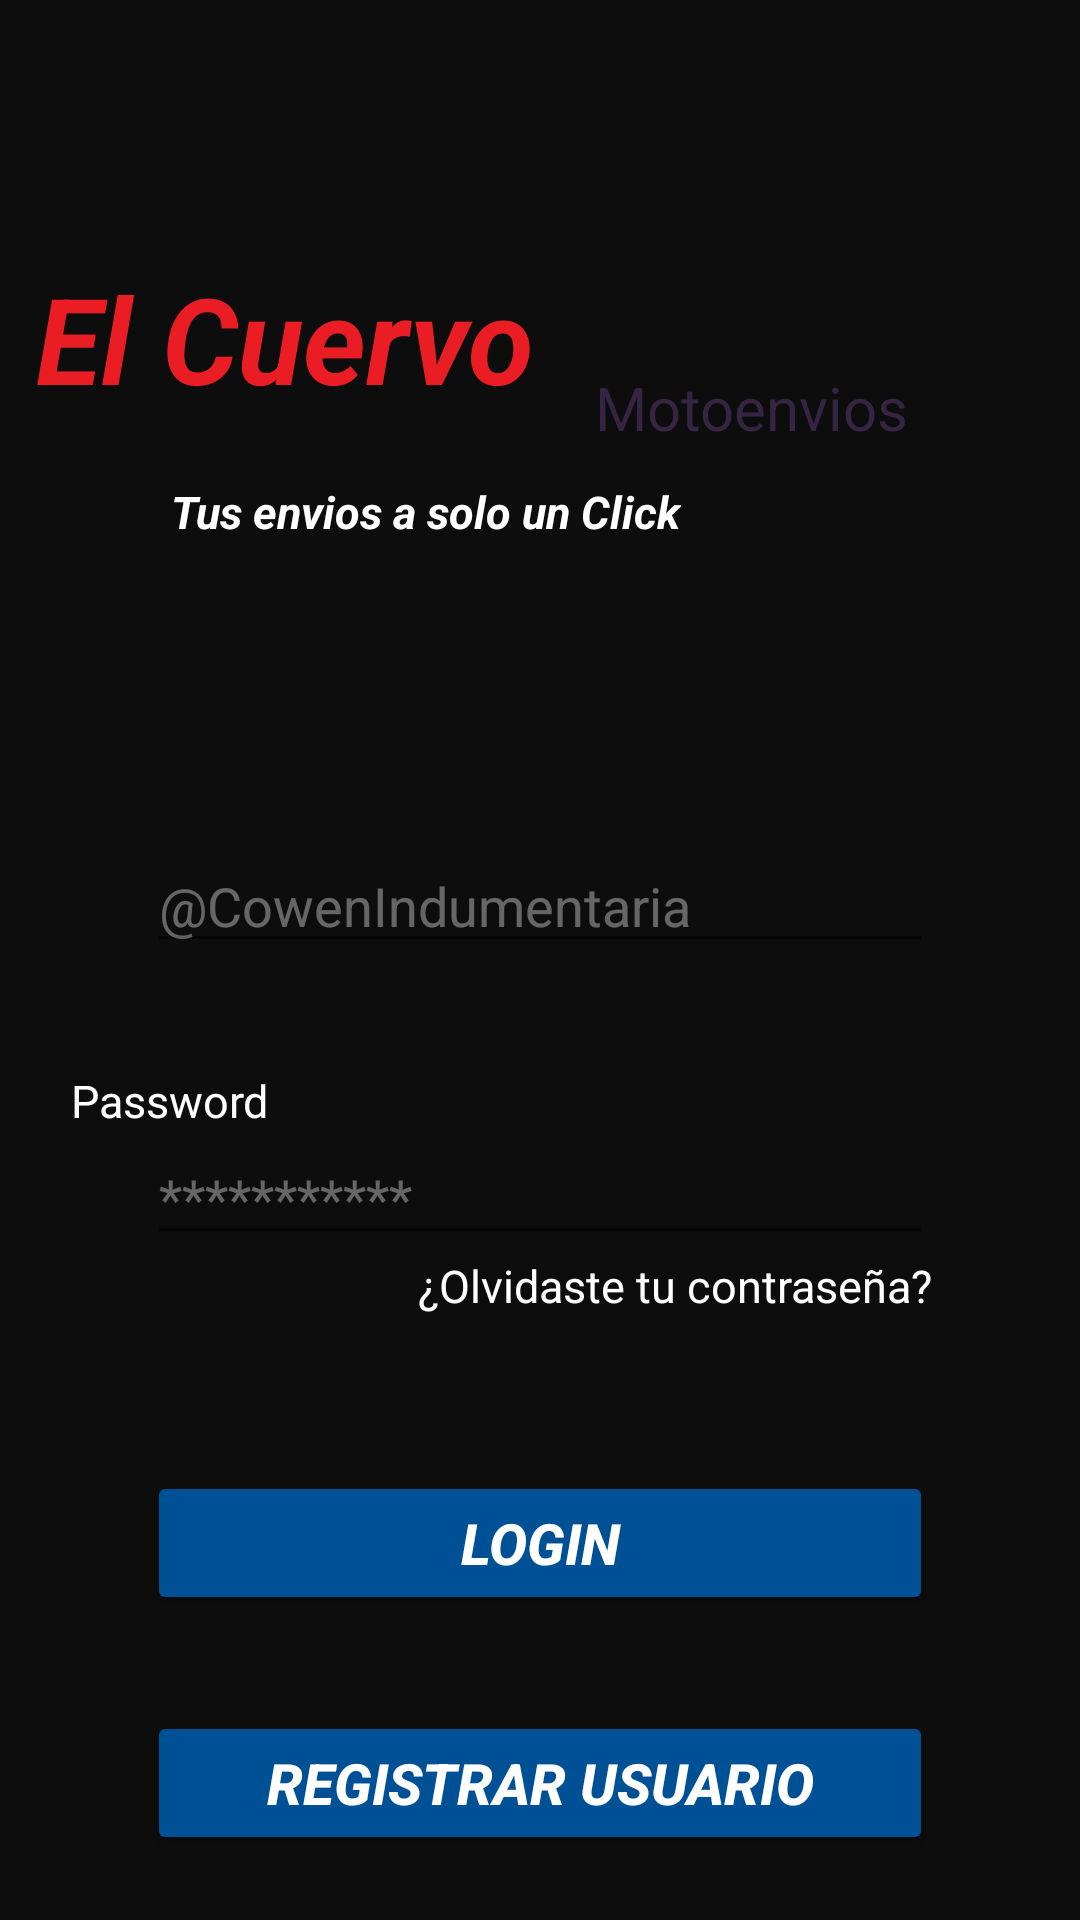

Produce the Android XML layout that renders to this screen, including the resource entries it uses.
<!-- AndroidManifest.xml: application theme Theme.IntentoMotomensajeria1 -->
<!-- res/layout/fragment_login.xml -->
<?xml version="1.0" encoding="utf-8"?>
 <androidx.constraintlayout.widget.ConstraintLayout
    xmlns:android="http://schemas.android.com/apk/res/android"
    xmlns:app="http://schemas.android.com/apk/res-auto"
    xmlns:tools="http://schemas.android.com/tools"
    android:layout_width="match_parent"
    android:layout_height="match_parent"
    tools:context=".login.LoginFragment"
    android:background="#0D0D0D">

   <TextView
       android:id="@+id/txtTittle"
       android:layout_width="wrap_content"
       android:layout_height="wrap_content"
       android:layout_marginStart="49dp"
       android:layout_marginTop="76dp"
       android:layout_marginEnd="195dp"
       android:padding="10dp"
       android:text="El Cuervo "
       android:textColor="#EA1D25"
       android:textSize="40sp"
       android:textStyle="bold |italic"
       app:layout_constraintEnd_toEndOf="parent"
       app:layout_constraintHorizontal_bias="0.586"
       app:layout_constraintStart_toStartOf="parent"
       app:layout_constraintTop_toTopOf="parent" />

   <TextView
       android:id="@+id/txtSubTittle"
       android:layout_width="wrap_content"
       android:layout_height="wrap_content"
       android:layout_marginStart="108dp"
       android:layout_marginTop="8dp"
       android:layout_marginEnd="130dp"
       android:padding="3dp"
       android:text="Tus envios a solo un Click"
       android:textAllCaps="false"
       android:textColor="@color/white"
       android:textSize="15sp"
       android:textStyle="bold|italic"
       app:layout_constraintEnd_toEndOf="parent"
       app:layout_constraintHorizontal_bias="1.0"
       app:layout_constraintStart_toStartOf="parent"
       app:layout_constraintTop_toBottomOf="@+id/txtTittle" />

   <TextView
        android:id="@+id/txtUserLogin"
        android:layout_width="wrap_content"
        android:layout_height="wrap_content"
        android:layout_marginEnd="326dp"
        android:text="Usuario"
        android:textColor="@color/white"
        android:textSize="15sp"
        app:layout_constraintBottom_toTopOf="@+id/edtEmailLogin"
        app:layout_constraintEnd_toEndOf="parent"
        app:layout_constraintStart_toStartOf="@+id/edtEmailLogin" />

    <EditText
        android:id="@+id/edtEmailLogin"
        android:layout_width="match_parent"
        android:layout_height="wrap_content"
        android:layout_marginStart="49dp"
        android:layout_marginTop="96dp"
        android:layout_marginEnd="49dp"
        android:ems="10"
        android:hint="@CowenIndumentaria"
        android:inputType="textPersonName"
        android:textColor="@color/white"
        android:textColorHint="#5EFFFFFF"
        app:layout_constraintEnd_toEndOf="parent"
        app:layout_constraintHorizontal_bias="0.0"
        app:layout_constraintStart_toStartOf="parent"
        app:layout_constraintTop_toBottomOf="@+id/txtSubTittle" />

    <TextView
        android:id="@+id/txtPasswordRg"
        android:layout_width="wrap_content"
        android:layout_height="wrap_content"
        android:layout_marginEnd="296dp"
        android:text="Password"
        android:textColor="@color/white"
        android:textSize="15sp"
        app:layout_constraintBottom_toTopOf="@+id/edtPassLogin"
        app:layout_constraintEnd_toEndOf="parent"
        app:layout_constraintStart_toStartOf="@+id/edtPassLogin" />

    <EditText
        android:id="@+id/edtPassLogin"
        android:layout_width="match_parent"
        android:layout_height="wrap_content"
        android:layout_marginStart="49dp"
        android:layout_marginTop="56dp"
        android:layout_marginEnd="49dp"
        android:ems="10"
        android:hint="***********"
        android:inputType="textPersonName"
        android:textColor="@color/white"
        android:textColorHint="#5EFFFFFF"
        app:layout_constraintEnd_toEndOf="parent"
        app:layout_constraintHorizontal_bias="0.0"
        app:layout_constraintStart_toStartOf="parent"
        app:layout_constraintTop_toBottomOf="@+id/edtEmailLogin" />

    <TextView
        android:id="@+id/textView5"
        android:layout_width="wrap_content"
        android:layout_height="wrap_content"
        android:text="¿Olvidaste tu contraseña?"
        android:textColor="@color/white"
        android:textSize="15sp"
        app:layout_constraintEnd_toEndOf="@+id/edtPassLogin"
        app:layout_constraintTop_toBottomOf="@+id/edtPassLogin" />

    <Button
        android:id="@+id/btnLogin"
        android:layout_width="match_parent"
        android:layout_height="wrap_content"
        android:layout_marginStart="49dp"
        android:layout_marginTop="72dp"
        android:layout_marginEnd="49dp"
        android:backgroundTint="#005096"
        android:text="login"
        android:textColor="@color/white"
        android:textSize="19sp"
        android:textStyle="bold|italic"
        app:layout_constraintEnd_toEndOf="parent"
        app:layout_constraintHorizontal_bias="0.0"
        app:layout_constraintStart_toStartOf="parent"
        app:layout_constraintTop_toBottomOf="@+id/edtPassLogin" />

    <Button
        android:id="@+id/btnRegister"
        android:layout_width="match_parent"
        android:layout_height="wrap_content"
        android:layout_marginStart="49dp"
        android:layout_marginTop="32dp"
        android:layout_marginEnd="49dp"
        android:text="registrar usuario"
        android:backgroundTint="#005096"
        android:textSize="19sp"
        android:textStyle="bold|italic"
        android:textColor="@color/white"
        app:layout_constraintEnd_toEndOf="parent"
        app:layout_constraintHorizontal_bias="0.0"
        app:layout_constraintStart_toStartOf="parent"
        app:layout_constraintTop_toBottomOf="@+id/btnLogin" />

   <TextView
       android:id="@+id/textView13"
       android:layout_width="wrap_content"
       android:layout_height="wrap_content"
       android:text="Motoenvios"
       android:textColor="#352442"
       android:textSize="20sp"
       app:layout_constraintBottom_toBottomOf="@+id/txtTittle"
       app:layout_constraintStart_toEndOf="@+id/txtTittle" />

</androidx.constraintlayout.widget.ConstraintLayout>
<!-- resources referenced by this layout -->
<resources>
  <style name="Theme.IntentoMotomensajeria1" parent="Theme.MaterialComponents.Light.NoActionBar">
          
          <item name="colorPrimary">@color/purple_500</item>
          <item name="colorPrimaryVariant">@color/purple_700</item>
          <item name="colorOnPrimary">@color/white</item>
          
          <item name="colorSecondary">@color/teal_200</item>
          <item name="colorSecondaryVariant">@color/teal_700</item>
          <item name="colorOnSecondary">@color/black</item>
          
          <item name="android:statusBarColor" tools:targetApi="l">?attr/colorPrimaryVariant</item>
          
      </style>
  <!-- not gathered from this repository: default colours our renderer supplied (Android Studio template values) -->
  <color name="purple_500">#FF6200EE</color>
  <color name="purple_700">#FF3700B3</color>
  <color name="teal_200">#FF03DAC5</color>
  <color name="teal_700">#FF018786</color>
  <color name="black">#FF000000</color>
  <color name="white">#FFFFFFFF</color>
</resources>
